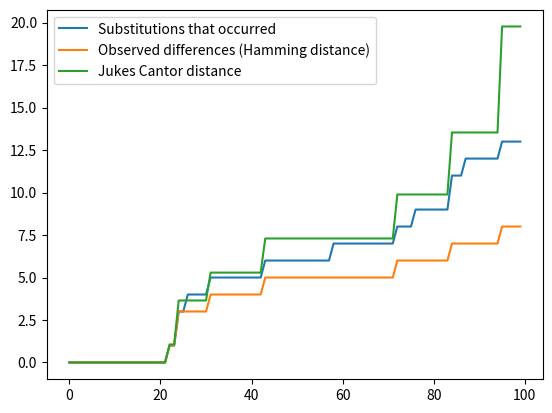

Source code (Python):
import numpy as np
import matplotlib.pyplot as plt

def Jukes_Cantor_distance(length, observed_diff):
     p = observed_diff / length
     try:
        d = -3/4 * np.log(1-(4/3)*p) * length
     except:
         d = 0
     return d

def hamming_distance(nuc_sequence, original_nuc_seq):
    observed_diff = 0 
    for position in range(len(nuc_sequence)):
            if nuc_sequence[position] != original_nuc_seq[position]:
                observed_diff += 1
    return observed_diff


def evolve_sequence(nuc_sequence, alpha, total_substitutions):
    for nuc_position in range(len(nuc_sequence)):
        nuc = nuc_sequence[nuc_position]
        number = np.random.random() 
        if number < alpha:
            # choose one of the other 3 nucleotides
            all_bases = ['A','G','T','C'] # redefine 
            all_bases.remove(nuc)
            new_nuc = np.random.choice(all_bases)

            # update substitution to the nucleotide sequence 
            nuc_sequence = nuc_sequence[:nuc_position] + new_nuc + nuc_sequence[nuc_position+1:]

            # count the substitution
            total_substitutions += 1
    return total_substitutions, nuc_sequence


def main():
    nuc_sequence = "AGCTAGCTAGCT"
    original_nuc_seq = nuc_sequence 

    alpha = 0.01

    total_substitutions_list = []
    observed_diff_list = []
    jukes_cantor_dist_list = []

    total_substitutions = 0

    for generation in range(100):

        # evolve the sequence 
        total_substitutions, nuc_sequence = evolve_sequence(nuc_sequence, alpha, total_substitutions)
        
        # count the differences in the new sequence 
        observed_diff = hamming_distance(nuc_sequence, original_nuc_seq)

        # measure Jukes Cantor distance
        jc_dist = Jukes_Cantor_distance(len(nuc_sequence), observed_diff)

        # append to lists
        total_substitutions_list.append(total_substitutions)
        observed_diff_list.append(observed_diff)
        jukes_cantor_dist_list.append(jc_dist)


    # plot 
    plt.plot(total_substitutions_list, label = 'Substitutions that occurred')
    plt.plot(observed_diff_list, label = 'Observed differences (Hamming distance)')
    plt.plot(jukes_cantor_dist_list, label = 'Jukes Cantor distance')
    plt.legend()
    plt.show()


main()


